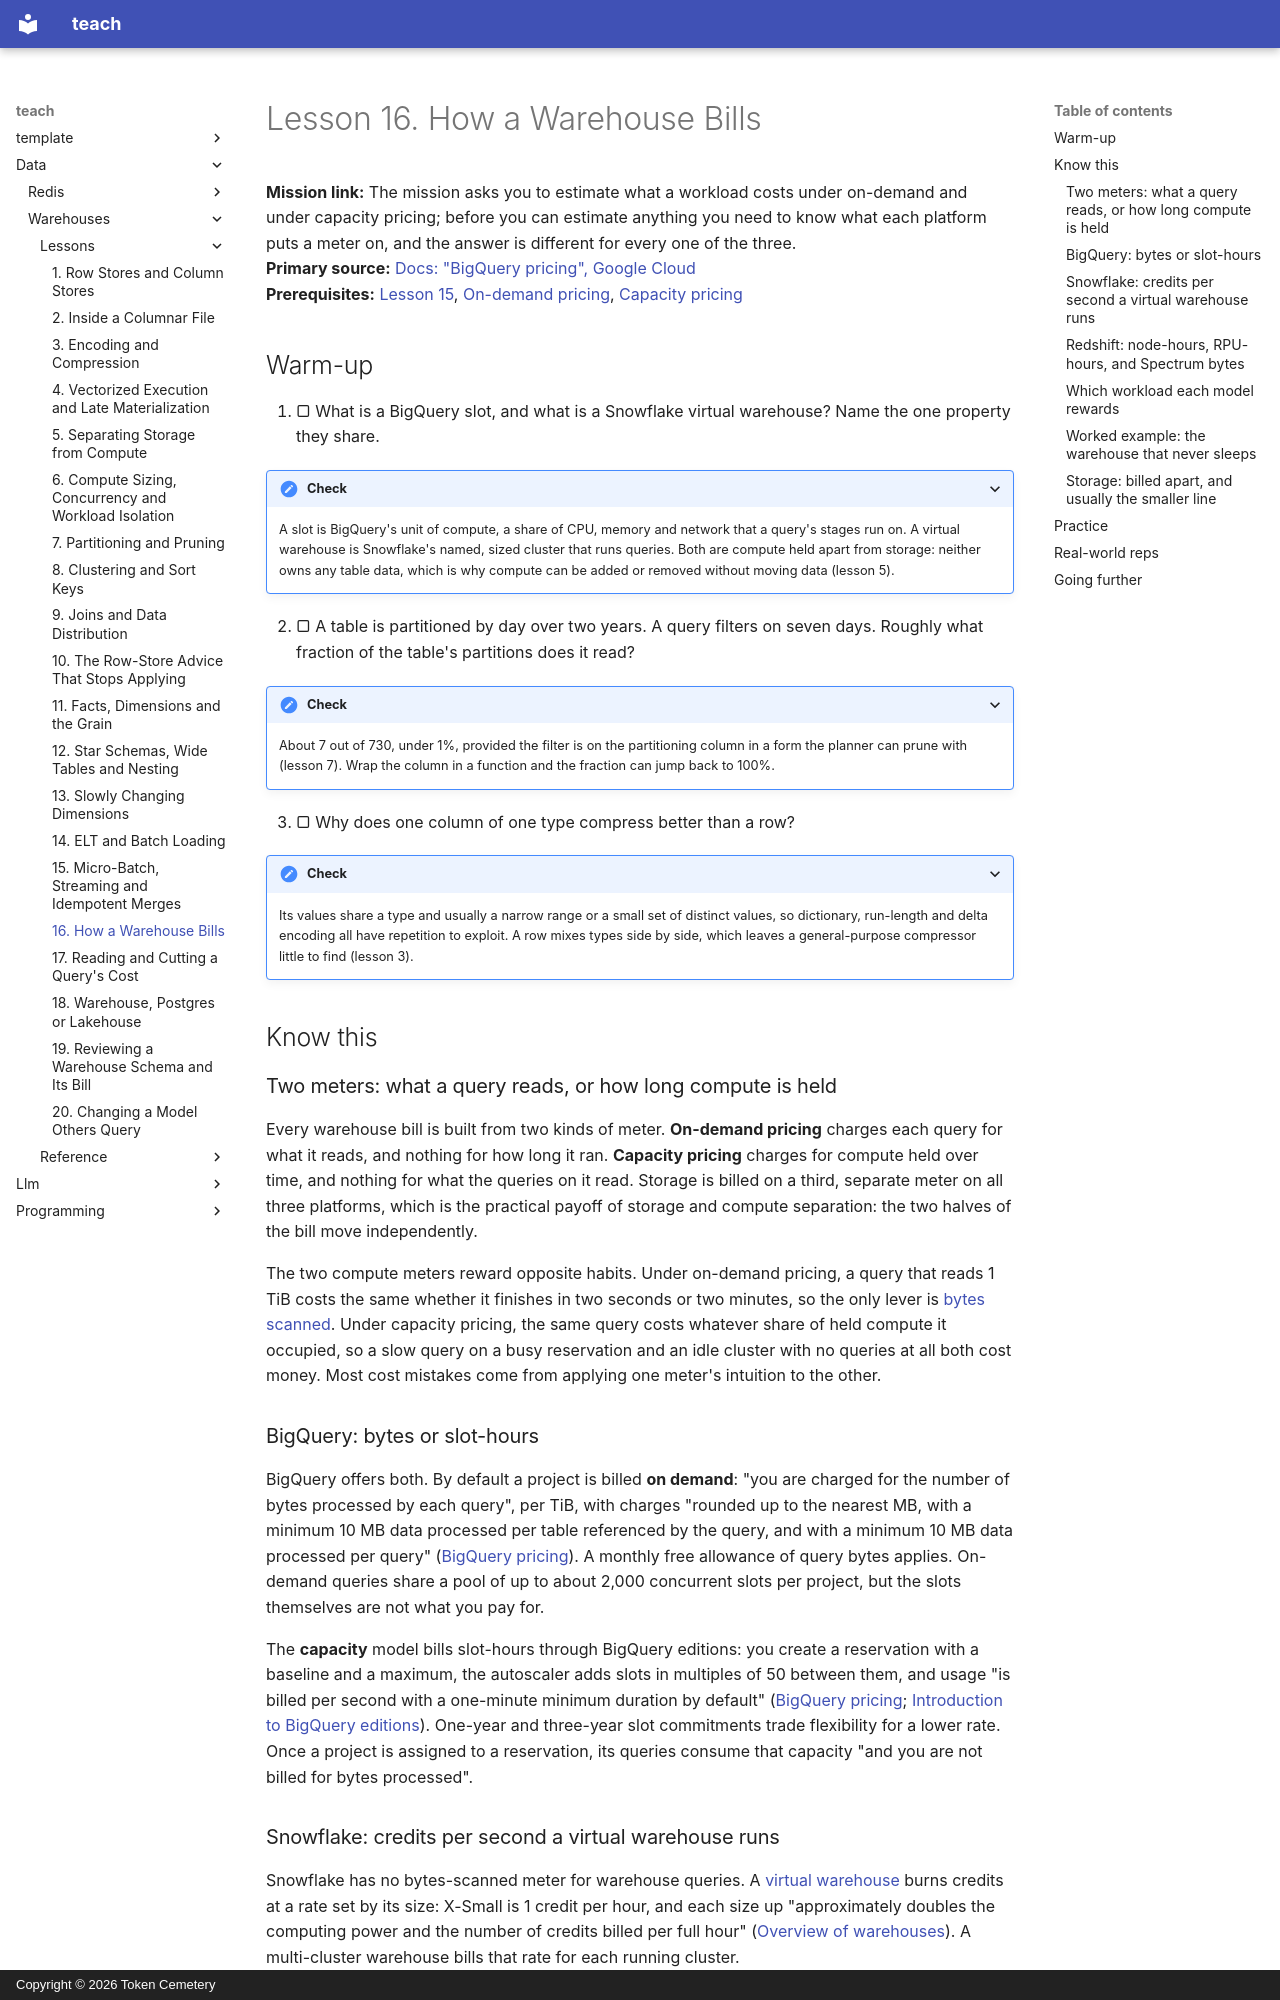

repository: TokenCemetery/teach · page: data/warehouses/lessons/0016-how-a-warehouse-bills/index.html · generator: mkdocs · copyright: Copyright © 2026 Token Cemetery

---
title: 16. How a Warehouse Bills
description: What each platform charges for under on-demand and under capacity pricing, and which workload each model rewards
type: lesson
---

# Lesson 16. How a Warehouse Bills

**Mission link:** The mission asks you to estimate what a workload costs under on-demand and under capacity pricing; before you can estimate anything you need to know what each platform puts a meter on, and the answer is different for every one of the three.
**Primary source:** [Docs: "BigQuery pricing", Google Cloud](https://cloud.google.com/bigquery/pricing)
**Prerequisites:** [Lesson 15](0015-micro-batch-streaming-and-idempotent-merges.md), [On-demand pricing](../GLOSSARY.md), [Capacity pricing](../GLOSSARY.md)

## Warm-up

1. ▢ What is a BigQuery slot, and what is a Snowflake virtual warehouse? Name the one property they share.

<details markdown="1"><summary>Check</summary>

A slot is BigQuery's unit of compute, a share of CPU, memory and network that a query's stages run on. A virtual warehouse is Snowflake's named, sized cluster that runs queries. Both are compute held apart from storage: neither owns any table data, which is why compute can be added or removed without moving data (lesson 5).

</details>

2. ▢ A table is partitioned by day over two years. A query filters on seven days. Roughly what fraction of the table's partitions does it read?

<details markdown="1"><summary>Check</summary>

About 7 out of 730, under 1%, provided the filter is on the partitioning column in a form the planner can prune with (lesson 7). Wrap the column in a function and the fraction can jump back to 100%.

</details>

3. ▢ Why does one column of one type compress better than a row?

<details markdown="1"><summary>Check</summary>

Its values share a type and usually a narrow range or a small set of distinct values, so dictionary, run-length and delta encoding all have repetition to exploit. A row mixes types side by side, which leaves a general-purpose compressor little to find (lesson 3).

</details>

## Know this

### Two meters: what a query reads, or how long compute is held

Every warehouse bill is built from two kinds of meter. **On-demand pricing** charges each query for what it reads, and nothing for how long it ran. **Capacity pricing** charges for compute held over time, and nothing for what the queries on it read. Storage is billed on a third, separate meter on all three platforms, which is the practical payoff of storage and compute separation: the two halves of the bill move independently.

The two compute meters reward opposite habits. Under on-demand pricing, a query that reads 1 TiB costs the same whether it finishes in two seconds or two minutes, so the only lever is [bytes scanned](../GLOSSARY.md). Under capacity pricing, the same query costs whatever share of held compute it occupied, so a slow query on a busy reservation and an idle cluster with no queries at all both cost money. Most cost mistakes come from applying one meter's intuition to the other.

### BigQuery: bytes or slot-hours

BigQuery offers both. By default a project is billed **on demand**: "you are charged for the number of bytes processed by each query", per TiB, with charges "rounded up to the nearest MB, with a minimum 10 MB data processed per table referenced by the query, and with a minimum 10 MB data processed per query" ([BigQuery pricing](https://cloud.google.com/bigquery/pricing)). A monthly free allowance of query bytes applies. On-demand queries share a pool of up to about 2,000 concurrent slots per project, but the slots themselves are not what you pay for.

The **capacity** model bills slot-hours through BigQuery editions: you create a reservation with a baseline and a maximum, the autoscaler adds slots in multiples of 50 between them, and usage "is billed per second with a one-minute minimum duration by default" ([BigQuery pricing](https://cloud.google.com/bigquery/pricing); [Introduction to BigQuery editions](https://cloud.google.com/bigquery/docs/editions-intro)). One-year and three-year slot commitments trade flexibility for a lower rate. Once a project is assigned to a reservation, its queries consume that capacity "and you are not billed for bytes processed".
